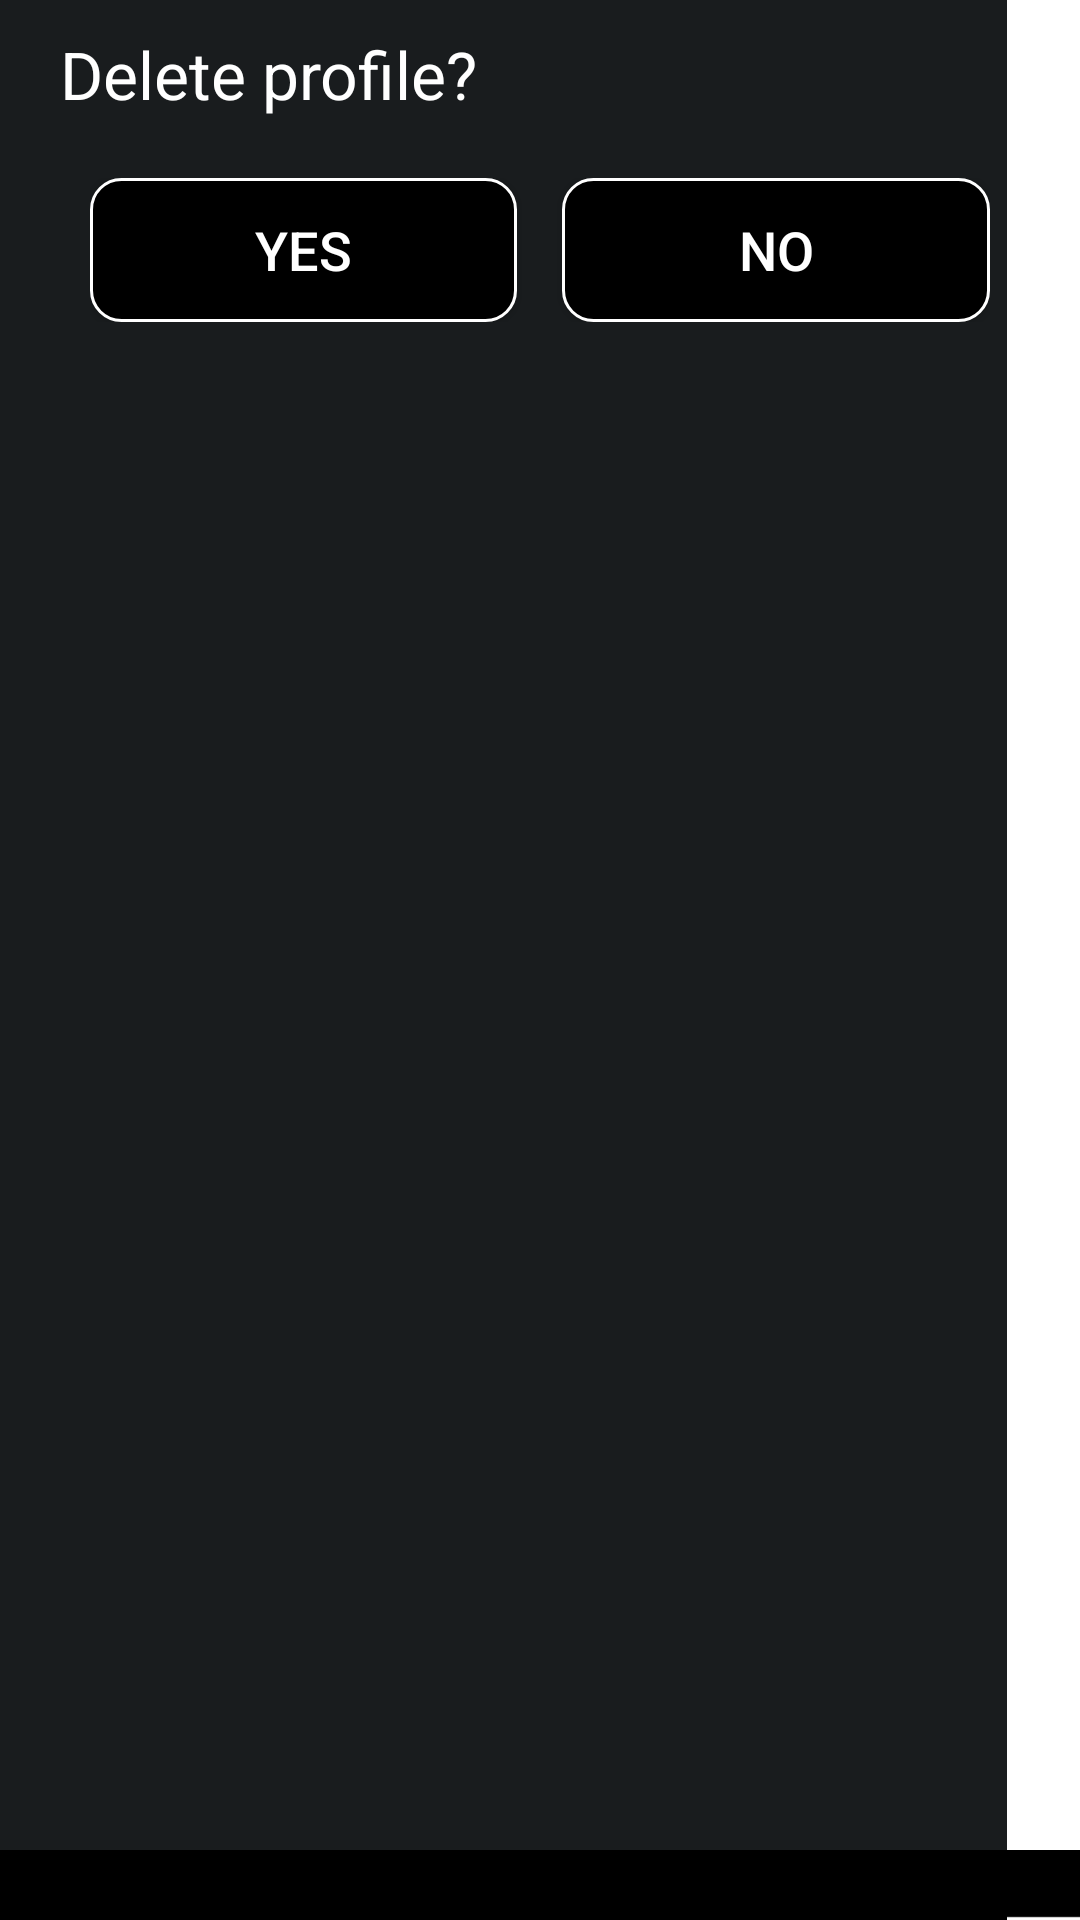

Android layout source for this screen:
<!-- AndroidManifest.xml: application theme AppTheme -->
<!-- res/layout/dialog_profile_delete.xml -->
<?xml version="1.0" encoding="utf-8"?>
<LinearLayout
    xmlns:android="http://schemas.android.com/apk/res/android"
    android:layout_width="match_parent"
    android:layout_height="match_parent"
    android:paddingTop="10dp"
    android:paddingBottom="20dp"
    android:paddingRight="20dp"
    android:paddingLeft="20dp"
    android:minWidth="250dp"
    android:background="@drawable/dialog_list_bg"
    android:orientation="vertical">

    <TextView
        style="@style/dialog_logo_text"
        android:text="@string/profile_delete"/>

    <LinearLayout
        android:layout_width="match_parent"
        android:layout_height="wrap_content"
        android:gravity="center_horizontal"
        android:layout_marginTop="20dp"
        android:layout_marginLeft="10dp"
        android:layout_marginRight="10dp"
        android:orientation="horizontal">

        <Button
            android:id="@+id/yesBtnId"
            android:layout_width="0dp"
            android:layout_height="wrap_content"
            android:layout_weight="0.5"
            style="@style/main_text"
            android:background="@drawable/buttonshape"
            android:layout_marginRight="15dp"
            android:text="Yes" />

        <Button
            android:id="@+id/noBtnId"
            android:layout_width="0dp"
            android:layout_height="wrap_content"
            android:layout_weight="0.5"
            style="@style/main_text"
            android:background="@drawable/buttonshape"
            android:text="No" />
    </LinearLayout>
</LinearLayout>
<!-- resources referenced by this layout -->
<resources>
  <!-- drawable buttonshape (drawable) -->
  <?xml version="1.0" encoding="utf-8"?>
  <shape xmlns:android="http://schemas.android.com/apk/res/android"
      android:shape="rectangle">
      <corners android:radius="10dp" />
      <solid android:color="#000000" />
      <stroke
          android:width="1dp"
          android:color="#FFFFFF" />
  </shape>
  <string name="profile_delete">Delete profile?</string>
  <style name="dialog_logo_text" parent="@android:style/TextAppearance.Large">
          <item name="android:textColor">#ffffff</item>
          <item name="android:tag">JuraMedium</item>
          <item name="android:gravity">center_vertical</item>
          <item name="android:layout_width">match_parent</item>
          <item name="android:layout_height">wrap_content</item>
      </style>
  <style name="main_text" parent="@android:style/TextAppearance.Medium">
          <item name="android:textColor">#ffffff</item>
          <item name="android:tag">JuraMedium</item>
          <item name="android:gravity">center_vertical|center_horizontal</item>
      </style>
  <style name="AppTheme" parent="android:Theme.DeviceDefault.NoActionBar" />
</resources>
